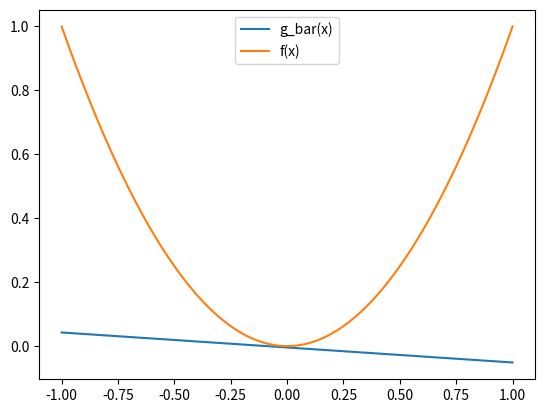

Reproduce this figure in Python.
import numpy as np
import math
import matplotlib.pyplot as plt

x=np.linspace(-1,1,1000)
len(x)
fx=x**2
#plt.plot(x,fx)

M=[]
C=[]
Eout=[]
np.random.seed(100)
for i in range(1000):
  x1=np.random.rand()*2-1
  x2=np.random.rand()*2-1
  M.append(x1+x2)
  C.append(x1*x2)
  gx = (x1+x2) *x - x1*x2
  e_out = np.mean(np.square( fx- gx))
  Eout.append(e_out)

E_out=np.mean(Eout)


mbar=np.mean(M)
cbar=np.mean(C)
gbarx=mbar*x+cbar

bias=np.mean(np.square(gbarx-fx))
plt.plot(x,gbarx,label='g_bar(x)')
plt.plot(x,fx,label='f(x)')
plt.legend()

var = []
for i in range(len(M)):
    
    gx = M[i]*x + C[i]
    #gbar = a_avg * X_test + b_avg
    va = np.mean(np.square(gx - gbarx))
    var.append(va)
var_out = np.mean(var)
print('E[Eout]=',E_out)
print('variance=',var_out)
print('bias=',bias)
print('bias+variance=',var_out+bias)
print('mbar,cbar=',mbar,cbar)